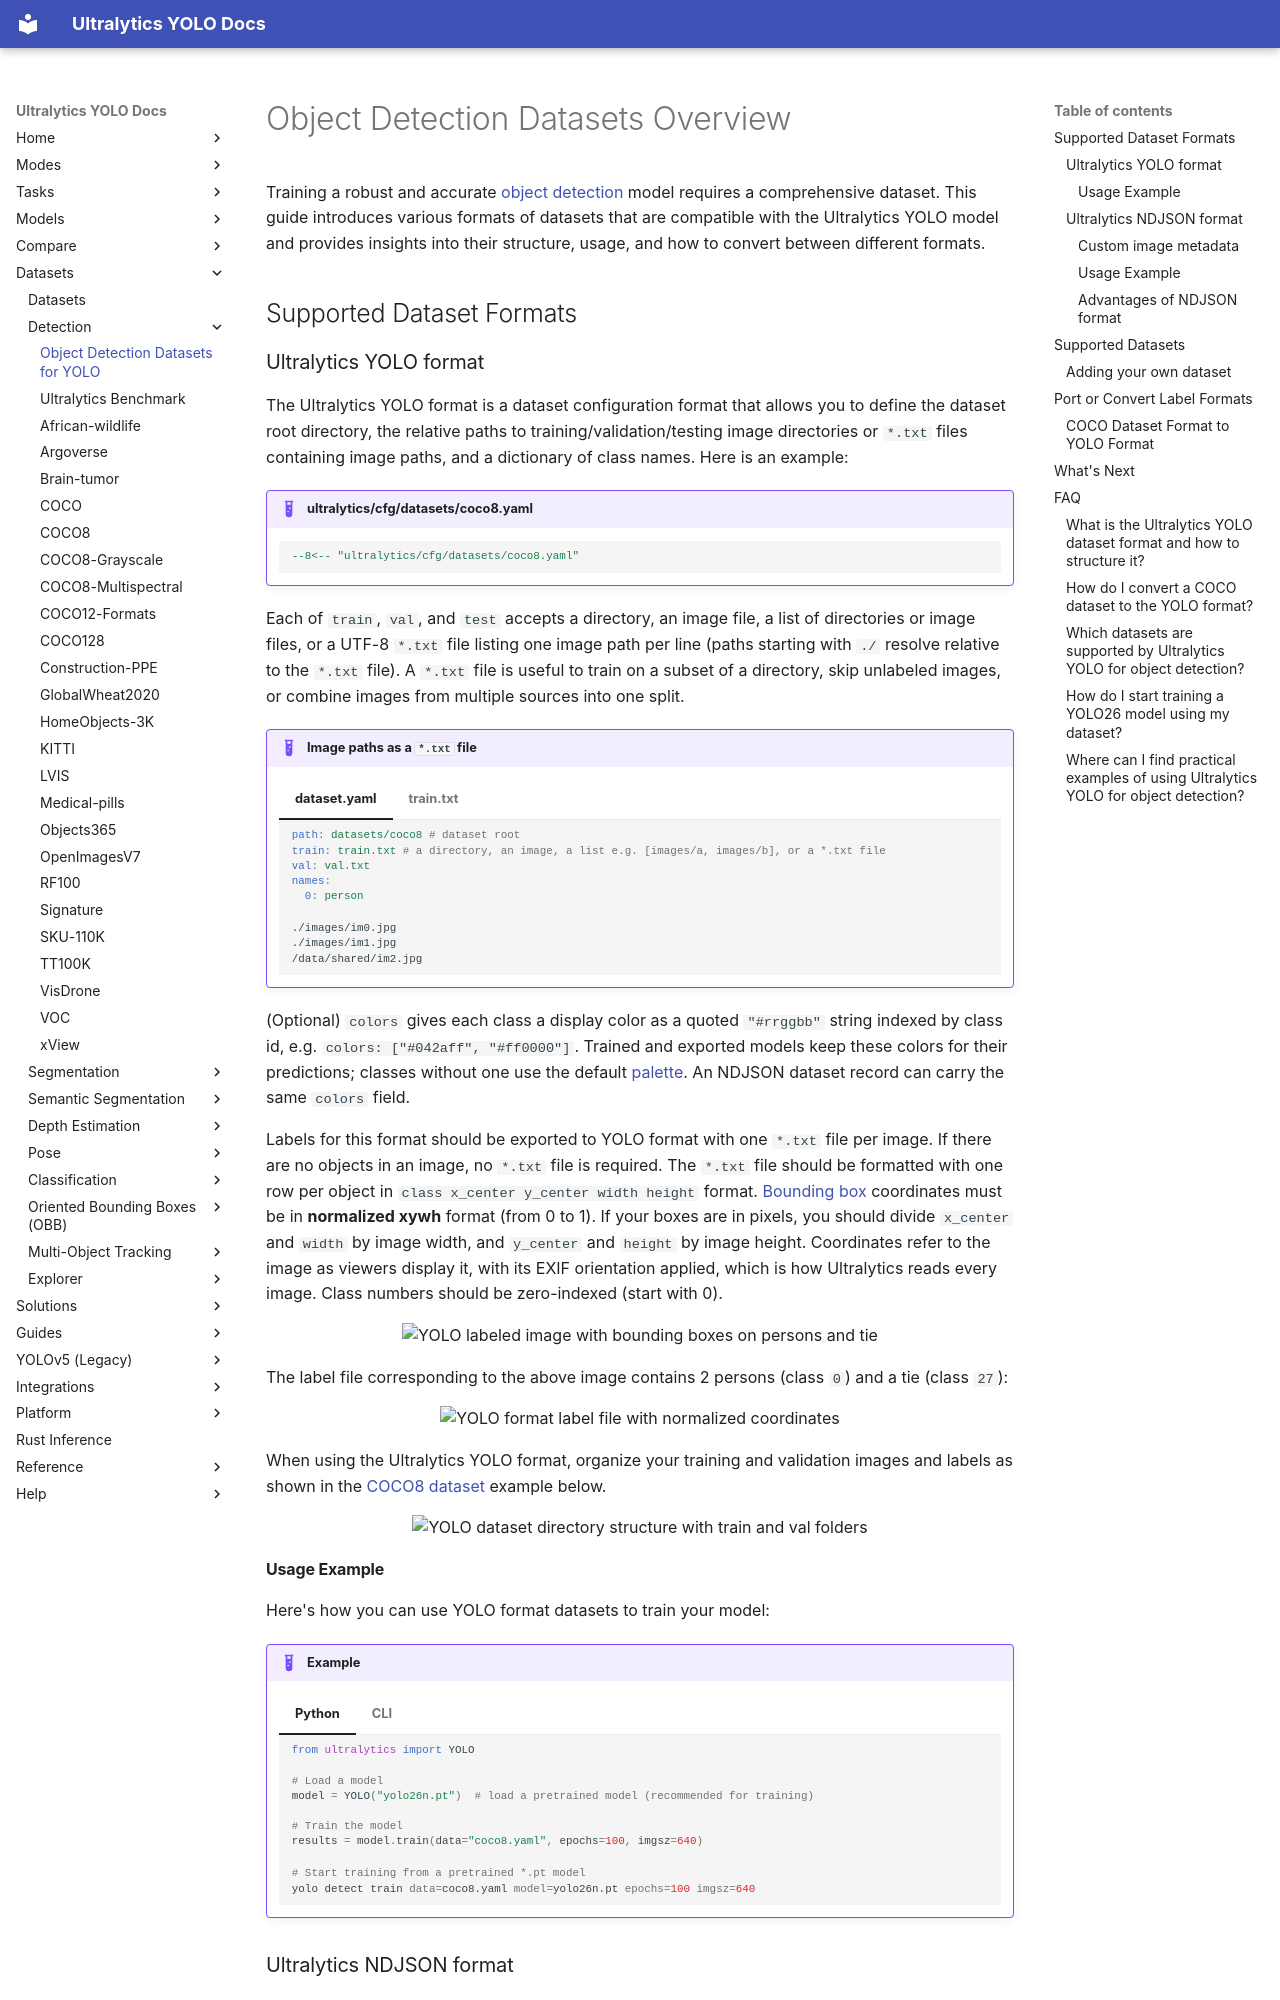

repository: ultralytics/ultralytics · page: datasets/detect/index.html · generator: mkdocs

---
title: Object Detection Datasets for YOLO
comments: true
description: Learn the Ultralytics YOLO and NDJSON object detection dataset formats, browse supported datasets such as COCO and VisDrone, and convert COCO labels to YOLO.
keywords: Ultralytics, YOLO, object detection datasets, dataset formats, COCO, dataset conversion, training datasets
---

# Object Detection Datasets Overview

Training a robust and accurate [object detection](https://www.ultralytics.com/glossary/object-detection) model requires a comprehensive dataset. This guide introduces various formats of datasets that are compatible with the Ultralytics YOLO model and provides insights into their structure, usage, and how to convert between different formats.

## Supported Dataset Formats

### Ultralytics YOLO format

The Ultralytics YOLO format is a dataset configuration format that allows you to define the dataset root directory, the relative paths to training/validation/testing image directories or `*.txt` files containing image paths, and a dictionary of class names. Here is an example:

!!! example "ultralytics/cfg/datasets/coco8.yaml"

    ```yaml
    --8<-- "ultralytics/cfg/datasets/coco8.yaml"
    ```

Each of `train`, `val`, and `test` accepts a directory, an image file, a list of directories or image files, or a UTF-8 `*.txt` file listing one image path per line (paths starting with `./` resolve relative to the `*.txt` file). A `*.txt` file is useful to train on a subset of a directory, skip unlabeled images, or combine images from multiple sources into one split.

!!! example "Image paths as a `*.txt` file"

    === "dataset.yaml"

        ```yaml
        path: datasets/coco8 # dataset root
        train: train.txt # a directory, an image, a list e.g. [images/a, images/b], or a *.txt file
        val: val.txt
        names:
          0: person
        ```

    === "train.txt"

        ```text
        ./images/im0.jpg
        ./images/im1.jpg
        /data/shared/im2.jpg
        ```

(Optional) `colors` gives each class a display color as a quoted `"#rrggbb"` string indexed by class id, e.g. `colors: ["#042aff", "#ff0000"]`. Trained and exported models keep these colors for their predictions; classes without one use the default [palette](../../reference/utils/plotting.md#ultralytics.utils.plotting.Colors). An NDJSON dataset record can carry the same `colors` field.

Labels for this format should be exported to YOLO format with one `*.txt` file per image. If there are no objects in an image, no `*.txt` file is required. The `*.txt` file should be formatted with one row per object in `class x_center y_center width height` format. [Bounding box](https://www.ultralytics.com/glossary/bounding-box) coordinates must be in **normalized xywh** format (from 0 to 1). If your boxes are in pixels, you should divide `x_center` and `width` by image width, and `y_center` and `height` by image height. Coordinates refer to the image as viewers display it, with its EXIF orientation applied, which is how Ultralytics reads every image. Class numbers should be zero-indexed (start with 0).

<p align="center"><img width="750" src="https://cdn.ul.run/i/19e1e6d0c5d85a19d97d5f3f731cdf83.avif" alt="YOLO labeled image with bounding boxes on persons and tie"></p>

The label file corresponding to the above image contains 2 persons (class `0`) and a tie (class `27`):

<p align="center"><img width="428" src="https://cdn.ul.run/i/f83deecdabe2c1c3131e718ae6040cb6.avif" alt="YOLO format label file with normalized coordinates"></p>

When using the Ultralytics YOLO format, organize your training and validation images and labels as shown in the [COCO8 dataset](coco8.md) example below.

<p align="center"><img width="800" src="https://cdn.ul.run/i/c83b6ccea4400a053c9e0a86d98e3517.avif" alt="YOLO dataset directory structure with train and val folders"></p>
